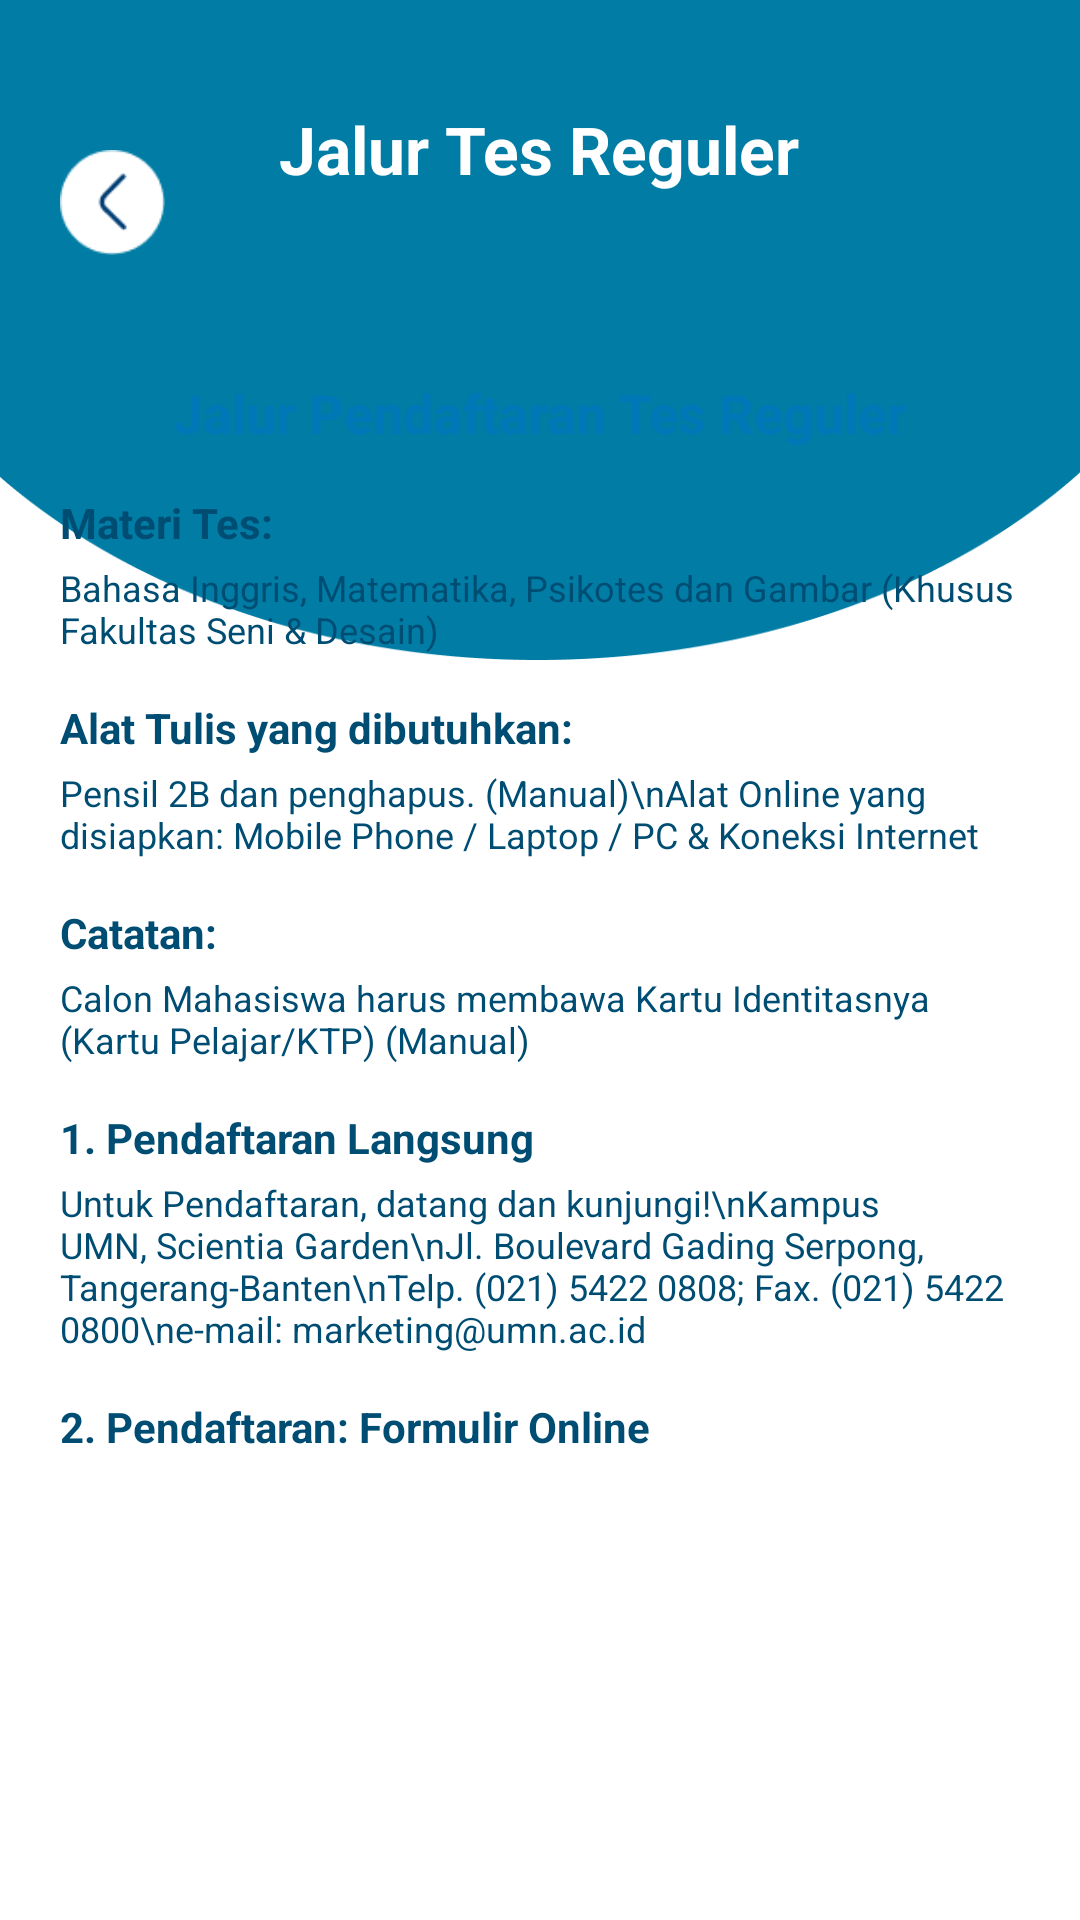

This screen was rendered from an Android layout file. Write that file and the resources it references.
<!-- AndroidManifest.xml: application theme Theme.UMNAPPS -->
<!-- res/layout/activity_jalur_tes_reguler.xml -->
<?xml version="1.0" encoding="utf-8"?>
<RelativeLayout xmlns:android="http://schemas.android.com/apk/res/android"
    xmlns:app="http://schemas.android.com/apk/res-auto"
    android:layout_width="match_parent"
    android:layout_height="match_parent"
    android:background="@color/colorBackground">

    <ScrollView
        android:layout_width="match_parent"
        android:layout_height="match_parent"
        android:layout_above="@id/bottomNav">

        <LinearLayout
            android:layout_width="match_parent"
            android:layout_height="wrap_content"
            android:orientation="vertical">

            <RelativeLayout
                android:layout_width="match_parent"
                android:layout_height="220dp">

                <ImageView
                    android:layout_width="match_parent"
                    android:layout_height="match_parent"
                    android:scaleType="fitXY"
                    android:src="@drawable/ellipse_biru" />

                <TextView
                    android:layout_width="wrap_content"
                    android:layout_height="wrap_content"
                    android:layout_centerHorizontal="true"
                    android:layout_marginTop="35dp"
                    android:text="Jalur Tes Reguler"
                    android:textColor="#FFFFFF"
                    android:textSize="22sp"
                    android:textStyle="bold" />
            </RelativeLayout>

            <LinearLayout
                android:layout_width="match_parent"
                android:layout_height="wrap_content"
                android:layout_marginTop="-120dp"
                android:orientation="vertical"
                android:paddingStart="20dp"
                android:paddingEnd="20dp">

                <ImageView
                    android:layout_width="match_parent"
                    android:layout_height="wrap_content"
                    android:adjustViewBounds="true"
                    android:elevation="5dp"
                    android:scaleType="fitCenter"
                    android:src="@drawable/banner_pendaftaran" />

                <TextView
                    android:id="@+id/txtJudulTesReguler"
                    android:layout_width="match_parent"
                    android:layout_height="wrap_content"
                    android:layout_marginTop="25dp"
                    android:text="Jalur Pendaftaran Tes Reguler"
                    android:textAlignment="center"
                    android:textColor="@color/colorHeadingAccent"
                    android:textSize="18sp"
                    android:textStyle="bold" />

                
                <TextView
                    android:layout_width="match_parent"
                    android:layout_height="wrap_content"
                    android:layout_marginTop="15dp"
                    android:text="Materi Tes:"
                    android:textColor="@color/colorHeadingPrimary"
                    android:textSize="14sp"
                    android:textStyle="bold" />

                <TextView
                    android:layout_width="match_parent"
                    android:layout_height="wrap_content"
                    android:layout_marginTop="4dp"
                    android:text="Bahasa Inggris, Matematika, Psikotes dan Gambar (Khusus Fakultas Seni &amp; Desain)"
                    android:textColor="@color/colorHeadingPrimary"
                    android:textSize="12sp" />

                
                <TextView
                    android:layout_width="match_parent"
                    android:layout_height="wrap_content"
                    android:layout_marginTop="15dp"
                    android:text="Alat Tulis yang dibutuhkan:"
                    android:textColor="@color/colorHeadingPrimary"
                    android:textSize="14sp"
                    android:textStyle="bold" />

                <TextView
                    android:layout_width="match_parent"
                    android:layout_height="wrap_content"
                    android:layout_marginTop="4dp"
                    android:text="Pensil 2B dan penghapus. (Manual)\nAlat Online yang disiapkan: Mobile Phone / Laptop / PC &amp; Koneksi Internet"
                    android:textColor="@color/colorHeadingPrimary"
                    android:textSize="12sp" />

                
                <TextView
                    android:layout_width="match_parent"
                    android:layout_height="wrap_content"
                    android:layout_marginTop="15dp"
                    android:text="Catatan:"
                    android:textColor="@color/colorHeadingPrimary"
                    android:textSize="14sp"
                    android:textStyle="bold" />

                <TextView
                    android:layout_width="match_parent"
                    android:layout_height="wrap_content"
                    android:layout_marginTop="4dp"
                    android:text="Calon Mahasiswa harus membawa Kartu Identitasnya (Kartu Pelajar/KTP) (Manual)"
                    android:textColor="@color/colorHeadingPrimary"
                    android:textSize="12sp" />

                
                <TextView
                    android:layout_width="match_parent"
                    android:layout_height="wrap_content"
                    android:layout_marginTop="15dp"
                    android:text="1. Pendaftaran Langsung"
                    android:textColor="@color/colorHeadingPrimary"
                    android:textSize="14sp"
                    android:textStyle="bold" />

                <TextView
                    android:layout_width="match_parent"
                    android:layout_height="wrap_content"
                    android:layout_marginTop="4dp"
                    android:text="Untuk Pendaftaran, datang dan kunjungi!\nKampus UMN, Scientia Garden\nJl. Boulevard Gading Serpong, Tangerang-Banten\nTelp. (021) 5422 0808; Fax. (021) 5422 0800\ne-mail: marketing@umn.ac.id"
                    android:textColor="@color/colorHeadingPrimary"
                    android:textSize="12sp" />

                <TextView
                    android:id="@+id/txtFormulirOnline"
                    android:layout_width="match_parent"
                    android:layout_height="wrap_content"
                    android:layout_marginTop="15dp"
                    android:text="2. Pendaftaran: Formulir Online"
                    android:textColor="@color/colorHeadingPrimary"
                    android:textSize="14sp"
                    android:textStyle="bold" />

                

                <ImageView
                    android:id="@+id/imgCatatanBagi"
                    android:layout_width="match_parent"
                    android:layout_height="wrap_content"
                    android:layout_marginTop="10dp"
                    android:adjustViewBounds="true"
                    android:scaleType="fitCenter"
                    android:src="@drawable/catatanbagi" />

                <View
                    android:layout_width="match_parent"
                    android:layout_height="100dp" />

            </LinearLayout>
        </LinearLayout>
    </ScrollView>

    <ImageView
        android:id="@+id/btnBack"
        android:layout_width="35dp"
        android:layout_height="35dp"
        android:layout_alignParentStart="true"
        android:layout_marginStart="20dp"
        android:layout_marginTop="50dp"
        android:clickable="true"
        android:focusable="true"
        android:src="@drawable/back" />



</RelativeLayout>
<!-- resources referenced by this layout -->
<resources>
  <color name="colorBackground">#FFFFFF</color>
  <color name="colorHeadingAccent">#0077B6</color>
  <color name="colorHeadingPrimary">#004D73</color>
  <!-- drawable back: png bitmap (drawable, 1051 bytes) -->
  <!-- drawable ellipse_biru: png bitmap (drawable, 7919 bytes) -->
  <style name="Theme.UMNAPPS" parent="Base.Theme.UMNAPPS" />
  <style name="Base.Theme.UMNAPPS" parent="Theme.Material3.DayNight.NoActionBar">
          <item name="colorPrimary">@color/umn_blue</item>
          <item name="colorPrimaryContainer">@color/umn_blue_light</item>
          <item name="colorOnPrimary">@color/white</item>
          <item name="colorSecondary">@color/umn_blue_light</item>
          <item name="colorTertiary">@color/umn_accent</item>
          <item name="android:colorBackground">@color/colorBackground</item>
          <item name="colorSurface">@color/colorSurface</item>
          <item name="colorOnSurface">@color/colorOnSurface</item>
          <item name="colorSurfaceVariant">@color/colorSurfaceVariant</item>
          <item name="android:statusBarColor">@color/umn_blue</item>
          <item name="android:navigationBarColor">@color/colorBackground</item>
      </style>
  <color name="umn_blue">#004D73</color>
  <color name="umn_blue_light">#0077B6</color>
  <color name="white">#FFFFFFFF</color>
  <color name="umn_accent">#FF7C00</color>
  <color name="colorSurface">#FFFFFF</color>
  <color name="colorOnSurface">#1C1C1E</color>
  <color name="colorSurfaceVariant">#F5F5F5</color>
</resources>
